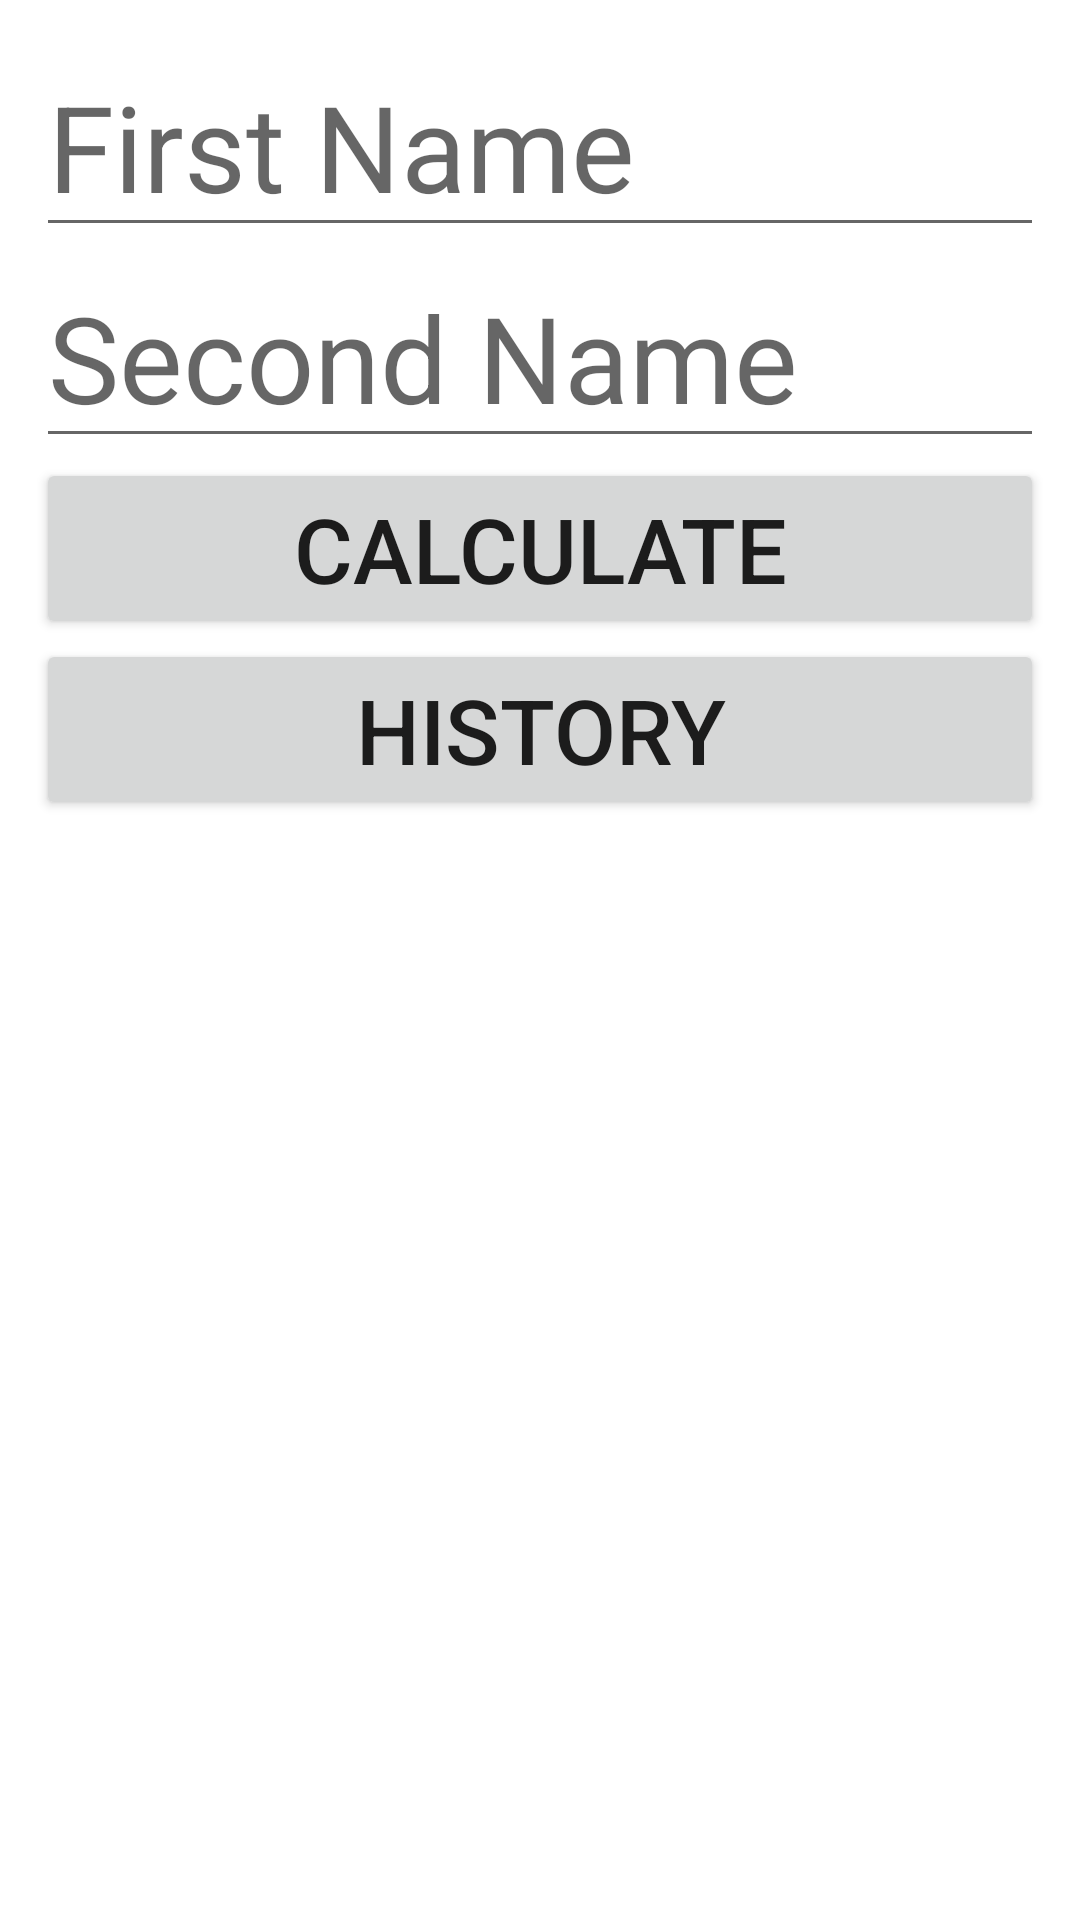

Reconstruct the res/layout file that produces this screen, plus the resources it refers to.
<!-- AndroidManifest.xml: application theme Theme.LoveCalculator2 -->
<!-- res/layout/fragment_names.xml -->
<?xml version="1.0" encoding="utf-8"?>
<LinearLayout xmlns:android="http://schemas.android.com/apk/res/android"
    xmlns:tools="http://schemas.android.com/tools"
    android:layout_width="match_parent"
    android:layout_height="match_parent"
    android:orientation="vertical"
    android:padding="12dp"
    tools:context=".NamesFragment">

    <EditText
        android:id="@+id/firstEd"
        android:layout_width="match_parent"
        android:layout_height="wrap_content"
        android:hint="First Name"
        android:textSize="40sp"/>
    <EditText
        android:id="@+id/secondEd"
        android:layout_width="match_parent"
        android:layout_height="wrap_content"
        android:hint="Second Name"
        android:textSize="40sp"/>
    <Button
        android:id="@+id/calculateBtn"
        android:layout_width="match_parent"
        android:layout_height="wrap_content"
        android:textSize="30dp"
        android:text="Calculate"
        />
    <Button
        android:id="@+id/historyBtn"
        android:layout_width="match_parent"
        android:layout_height="wrap_content"
        android:textSize="30dp"
        android:text="History"
        />

</LinearLayout>
<!-- resources referenced by this layout -->
<resources>
  <style name="Theme.LoveCalculator2" parent="Theme.MaterialComponents.DayNight.DarkActionBar">
          
          <item name="colorPrimary">@color/purple_500</item>
          <item name="colorPrimaryVariant">@color/purple_700</item>
          <item name="colorOnPrimary">@color/white</item>
          
          <item name="colorSecondary">@color/teal_200</item>
          <item name="colorSecondaryVariant">@color/teal_700</item>
          <item name="colorOnSecondary">@color/black</item>
          
          <item name="android:statusBarColor">?attr/colorPrimaryVariant</item>
          
      </style>
  <!-- not gathered from this repository: default colours our renderer supplied (Android Studio template values) -->
  <color name="purple_500">#FF6200EE</color>
  <color name="purple_700">#FF3700B3</color>
  <color name="teal_200">#FF03DAC5</color>
  <color name="teal_700">#FF018786</color>
  <color name="black">#FF000000</color>
  <color name="white">#FFFFFFFF</color>
</resources>
